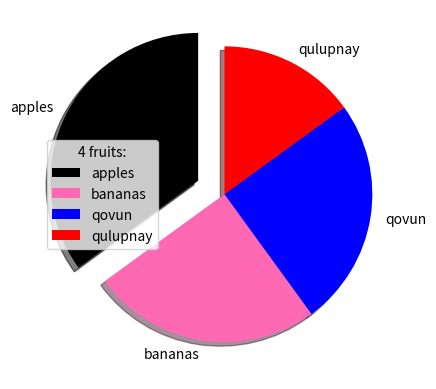

Reproduce this figure in Python.
import matplotlib.pyplot as plt
import numpy as np

x = ([35,25,25,15])

mylabels = ["apples", "bananas", "qovun", "qulupnay"]
mycolors = ["black", "hotpink", "blue", "red"] 
myexplode = [0.2 , 0, 0, 0]

plt.pie(x, labels = mylabels, colors = mycolors, explode = myexplode, shadow = True, startangle = 90)
plt.legend(title = "4 fruits:")
plt.show()


